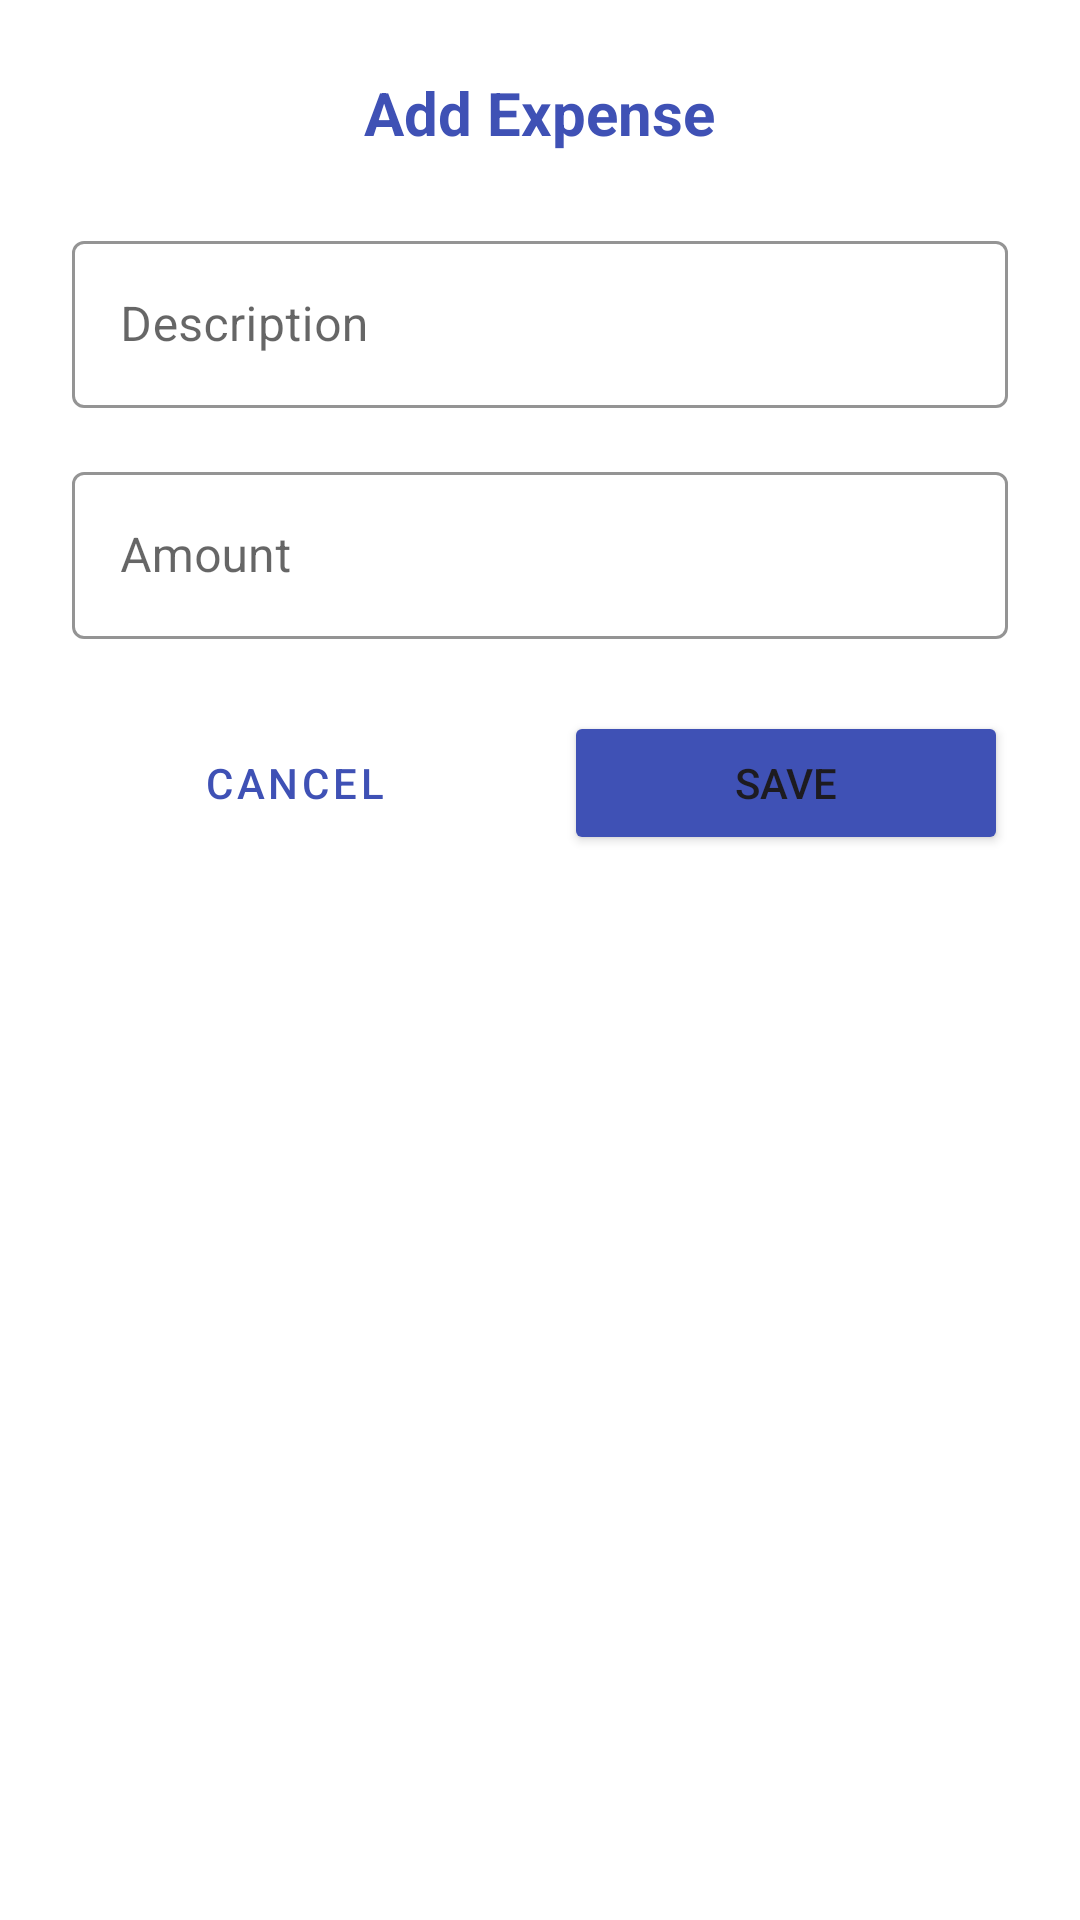

This screen was rendered from an Android layout file. Write that file and the resources it references.
<!-- AndroidManifest.xml: application theme Theme.TechcitySuite -->
<!-- res/layout/dialog_add_expense.xml -->
<?xml version="1.0" encoding="utf-8"?>
<LinearLayout xmlns:android="http://schemas.android.com/apk/res/android"
    xmlns:app="http://schemas.android.com/apk/res-auto"
    android:layout_width="match_parent"
    android:layout_height="wrap_content"
    android:orientation="vertical"
    android:padding="24dp"
    android:background="@android:color/white">

    
    
    

    
    <TextView
        android:id="@+id/dialogTitle"
        android:layout_width="wrap_content"
        android:layout_height="wrap_content"
        android:text="Add Expense"
        android:textSize="20sp"
        android:textStyle="bold"
        android:textColor="@color/techcity_blue"
        android:layout_gravity="center"
        android:layout_marginBottom="24dp" />

    
    
    


    
    
    

    
    <com.google.android.material.textfield.TextInputLayout
        android:id="@+id/descriptionInputLayout"
        android:layout_width="match_parent"
        android:layout_height="wrap_content"
        android:hint="Description"
        app:boxStrokeColor="@color/techcity_blue"
        app:hintTextColor="@color/techcity_blue"
        style="@style/Widget.MaterialComponents.TextInputLayout.OutlinedBox">

        <com.google.android.material.textfield.TextInputEditText
            android:id="@+id/descriptionInput"
            android:layout_width="match_parent"
            android:layout_height="wrap_content"
            android:inputType="textCapSentences"
            android:imeOptions="actionNext" />

    </com.google.android.material.textfield.TextInputLayout>

    
    <com.google.android.material.textfield.TextInputLayout
        android:id="@+id/amountInputLayout"
        android:layout_width="match_parent"
        android:layout_height="wrap_content"
        android:hint="Amount"
        android:layout_marginTop="16dp"
        app:boxStrokeColor="@color/techcity_blue"
        app:hintTextColor="@color/techcity_blue"
        app:prefixText="₱"
        style="@style/Widget.MaterialComponents.TextInputLayout.OutlinedBox">

        <com.google.android.material.textfield.TextInputEditText
            android:id="@+id/amountInput"
            android:layout_width="match_parent"
            android:layout_height="wrap_content"
            android:inputType="numberDecimal"
            android:imeOptions="actionDone" />

    </com.google.android.material.textfield.TextInputLayout>

    
    <TextView
        android:id="@+id/errorMessage"
        android:layout_width="wrap_content"
        android:layout_height="wrap_content"
        android:text="Please enter a description"
        android:textSize="12sp"
        android:textColor="@android:color/holo_red_dark"
        android:layout_marginTop="8dp"
        android:visibility="gone" />

    
    
    


    
    
    

    
    <ProgressBar
        android:id="@+id/progressBar"
        android:layout_width="wrap_content"
        android:layout_height="wrap_content"
        android:layout_gravity="center"
        android:layout_marginTop="16dp"
        android:visibility="gone"
        android:indeterminateTint="@color/techcity_blue" />

    
    <LinearLayout
        android:id="@+id/buttonsLayout"
        android:layout_width="match_parent"
        android:layout_height="wrap_content"
        android:orientation="horizontal"
        android:layout_marginTop="24dp">

        <Button
            android:id="@+id/cancelButton"
            android:layout_width="0dp"
            android:layout_height="wrap_content"
            android:layout_weight="1"
            android:text="Cancel"
            android:textSize="14sp"
            android:layout_marginEnd="8dp"
            style="@style/Widget.MaterialComponents.Button.OutlinedButton"
            app:strokeColor="@color/techcity_blue"
            android:textColor="@color/techcity_blue"
            app:cornerRadius="4dp" />

        <Button
            android:id="@+id/saveButton"
            android:layout_width="0dp"
            android:layout_height="wrap_content"
            android:layout_weight="1"
            android:text="Save"
            android:textSize="14sp"
            android:layout_marginStart="8dp"
            android:backgroundTint="@color/techcity_blue"
            app:cornerRadius="4dp" />

    </LinearLayout>

    
    
    

</LinearLayout>
<!-- resources referenced by this layout -->
<resources>
  <color name="techcity_blue">#3F51B5</color>
  <style name="Theme.TechcitySuite" parent="Base.Theme.TechcitySuite" />
  <style name="Base.Theme.TechcitySuite" parent="Theme.Material3.DayNight.NoActionBar">
          
          <item name="colorPrimary">@color/techcity_blue</item>
          <item name="colorPrimaryVariant">@color/techcity_blue_dark</item>
          <item name="colorOnPrimary">@color/white</item>
  
          
          <item name="colorSecondary">@color/techcity_accent</item>
          <item name="colorSecondaryVariant">@color/techcity_blue_light</item>
          <item name="colorOnSecondary">@color/white</item>
  
          
          <item name="android:colorBackground">@color/white</item>
          <item name="colorOnBackground">@color/black</item>
  
          
          <item name="colorSurface">@color/white</item>
          <item name="colorOnSurface">@color/black</item>
  
          
          <item name="colorError">@color/red</item>
          <item name="colorOnError">@color/white</item>
  
          
          <item name="android:statusBarColor">@color/techcity_blue_dark</item>
  
          
          <item name="materialButtonStyle">@style/Widget.TechCity.Button</item>
      </style>
  <color name="techcity_blue_dark">#303F9F</color>
  <color name="white">#FFFFFF</color>
  <color name="techcity_accent">#3F51B5</color>
  <color name="techcity_blue_light">#7986CB</color>
  <color name="black">#000000</color>
  <color name="red">#F44336</color>
  <style name="Widget.TechCity.Button" parent="Widget.MaterialComponents.Button">
          <item name="backgroundTint">@color/techcity_blue</item>
          <item name="android:textColor">@color/white</item>
          <item name="cornerRadius">4dp</item>
      </style>
</resources>
